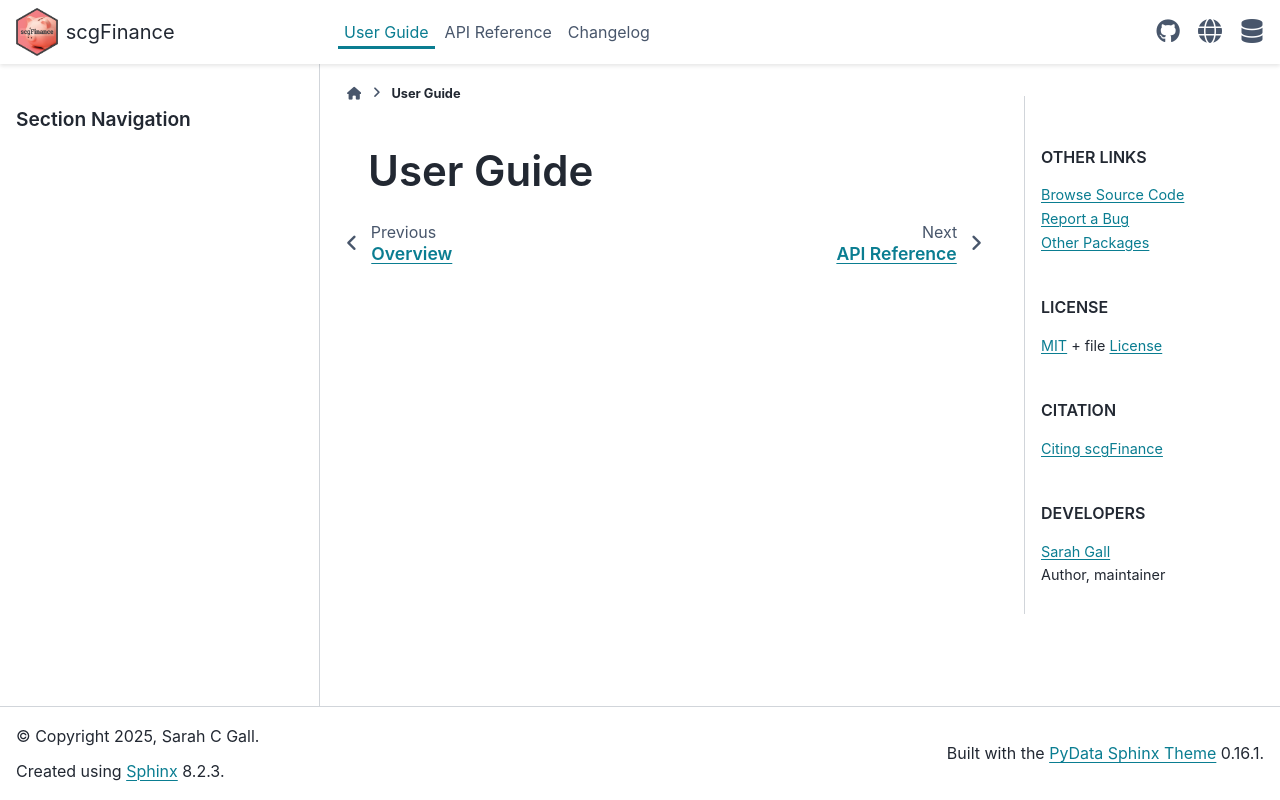

repository: sarahcgallLtd/scgFinance · page: user_guide/index.html · generator: sphinx

---
myst:
  html_meta:
    "description lang=en": |
      Documentation for users who wish to use the scgFinance package.
---

# User Guide
